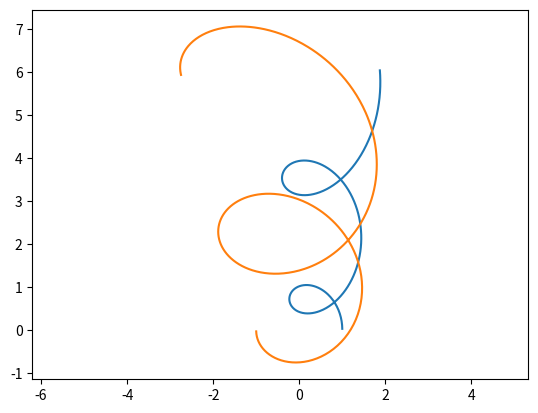

Python code for this plot:
# -*- coding: utf-8 -*-
"""
Created on Mon Aug 24 18:03:24 2026

@author: olive
"""

import numpy as np
import matplotlib.pyplot as plt

#The gravitational constant
G = 1

#Discrete time step
delta_t = 0.01

#The masses of our two massive objects
mass_vector = [30,60]

#The initial displacement vectors of our two massive objects
dis_vector = [np.array([1,0]), np.array([-1,0])]

#The initial velocity vectors of our two massive objects
vel_vector = [np.array([0,3]), np.array([0,-3])]

#Function that updates the displacement and velocity vectors
def forward_euler_method(G,delta_t,mass_vector,dis_vector,vel_vector):
    
    #Calculates the absolute displacement between massive objects
    abs_displacement = np.linalg.norm(dis_vector[1]-dis_vector[0])
    
    #The calculations for the acceleration vectors for our two massive objects
    acc_vector = [G*mass_vector[0]*(dis_vector[1]-dis_vector[0])/abs_displacement**3, G*mass_vector[1]*(dis_vector[0]-dis_vector[1])/abs_displacement**3]
    
    #Using the finite difference method to find the displacement vectors after some time step
    dis_vector = [dis_vector[0] + vel_vector[0]*delta_t, dis_vector[1] + vel_vector[1]*delta_t]
    
    #Using the finite difference method to find the velocity vectors after some time step
    vel_vector = [vel_vector[0] + acc_vector[0]*delta_t, vel_vector[1] + acc_vector[1]*delta_t]

    return dis_vector, vel_vector

#The following code stores the values of each massive objects trajectory and plots the path by both objects
trajectory1 = []
trajectory2 = []

for i in range(600):
    dis_vector, vel_vector = forward_euler_method(G, delta_t, mass_vector, dis_vector, vel_vector)
    trajectory1.append(dis_vector[0].copy())
    trajectory2.append(dis_vector[1].copy())

trajectory1 = np.array(trajectory1)
trajectory2 = np.array(trajectory2)

plt.plot(trajectory1[:,0],trajectory1[:,1])
plt.plot(trajectory2[:,0],trajectory2[:,1])

plt.axis("equal")
plt.show()
